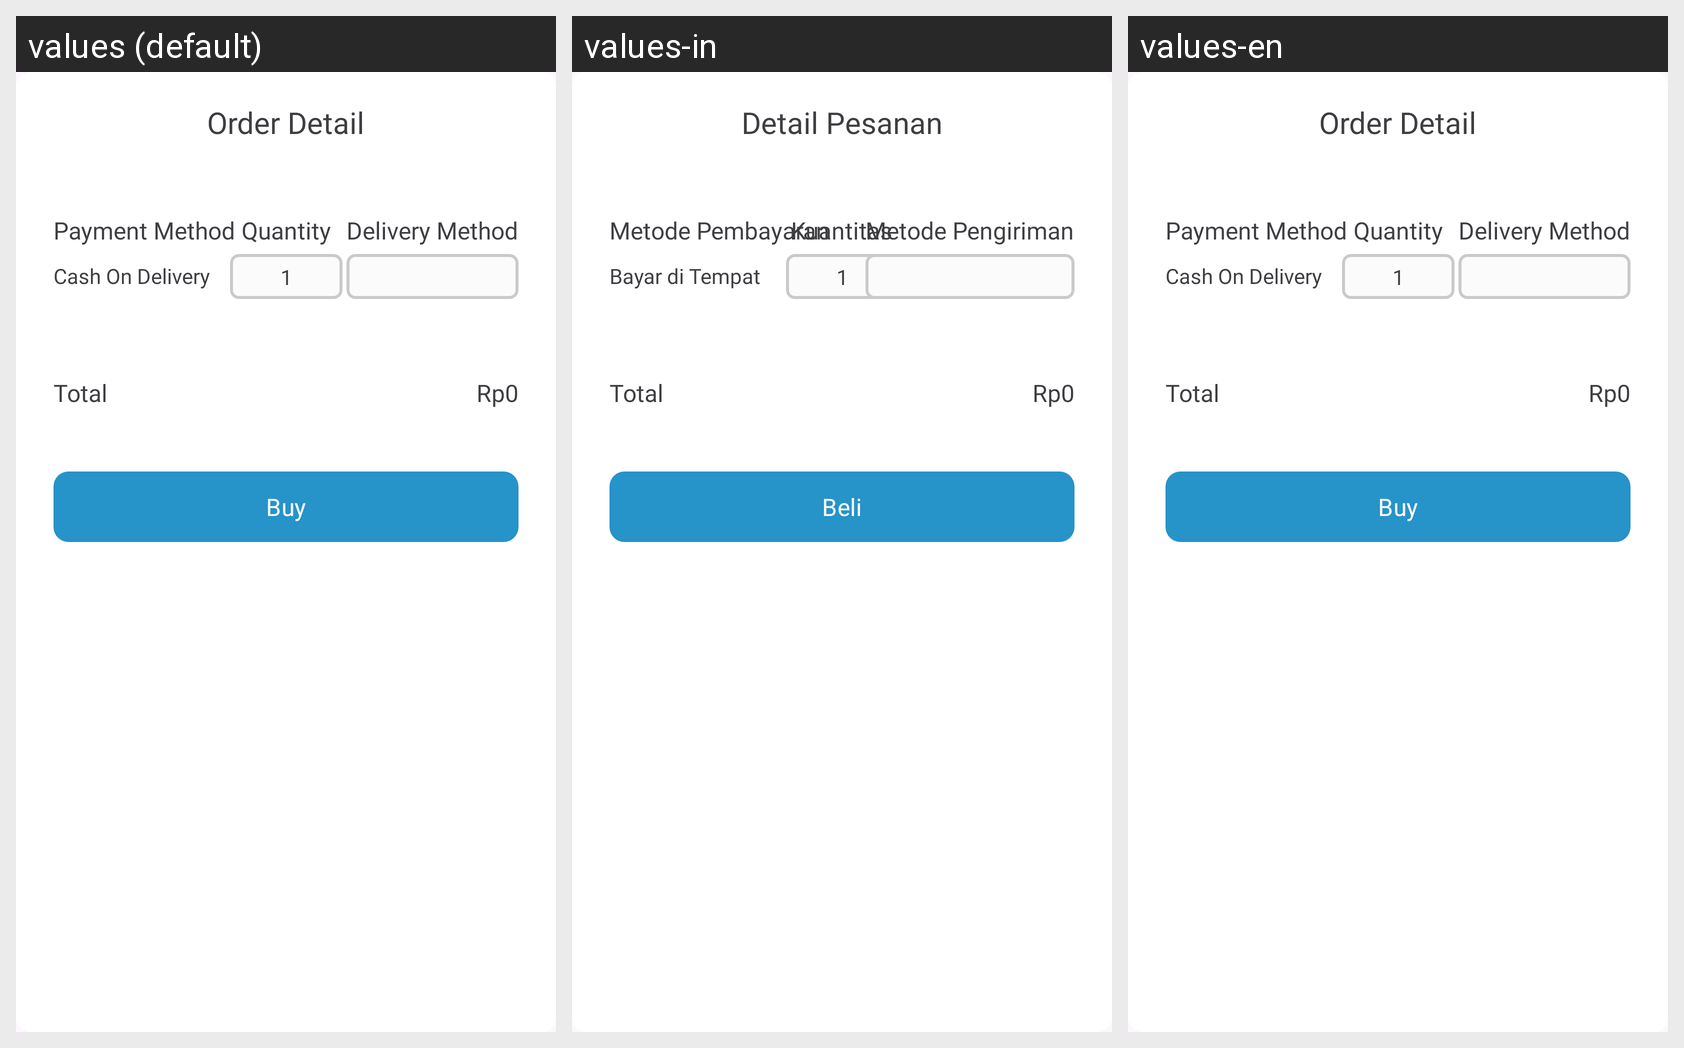

This grid shows one Android layout under several languages. Give, for every string resource on the screen, its name, the default text and each shown locale's text.
Android screen res/layout/buy_bottom_sheet_dialog.xml rendered under 3 locales, left to right: values (default), values-in, values-en. Device: Nexus 5 (rendered at 1080×1920; each locale shown at half size, 540×960, under a caption strip naming it); theme Theme.Bloomy.
Strings drawn on this screen, with the default value and each locale's value (text and hints the layout hard-codes, and strings that could not be matched under every locale, appear in the picture but are not listed):

tv_order_detail_buy_bottom_sheet_dialog
  values: Order Detail
  values-in: Detail Pesanan
  values-en: Order Detail

tv_hint_payment_method_buy_bottom_sheet_dialog
  values: Payment Method
  values-in: Metode Pembayaran
  values-en: Payment Method

tv_hint_quantity_buy_bottom_sheet_dialog
  values: Quantity
  values-in: Kuantitas
  values-en: Quantity

tv_hint_delivery_method_buy_bottom_sheet_dialog
  values: Delivery Method
  values-in: Metode Pengiriman
  values-en: Delivery Method

tv_value_payment_method_buy_bottom_sheet_dialog
  values: Cash On Delivery
  values-in: Bayar di Tempat
  values-en: Cash On Delivery

tv_value_quantity_buy_bottom_sheet_dialog
  values: 1
  values-in: 1
  values-en: 1

tv_hint_total_buy_bottom_sheet_dialog
  values: Total
  values-in: Total
  values-en: Total

tv_value_total_buy_bottom_sheet_dialog
  values: Rp0
  values-in: Rp0
  values-en: Rp0

btn_buy_bottom_sheet_dialog
  values: Buy
  values-in: Beli
  values-en: Buy
